The GitHub repository AdKamat2411/Manufacturing-Detection contains a labelled image folder "casting_data_augm" with 2 categories: defective front, ok front. Examples follow, each with its label.

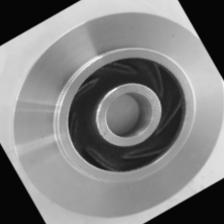
Label: ok front

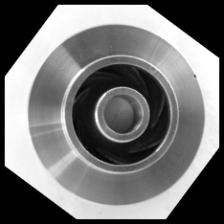
Label: defective front

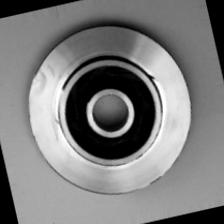
Label: defective front

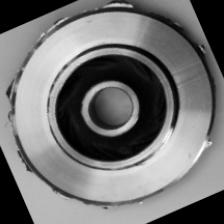
Label: defective front

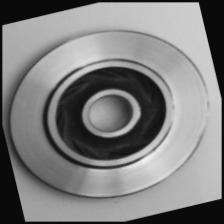
Label: ok front

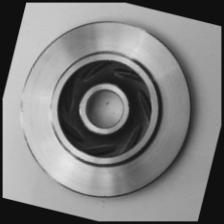
Label: ok front
